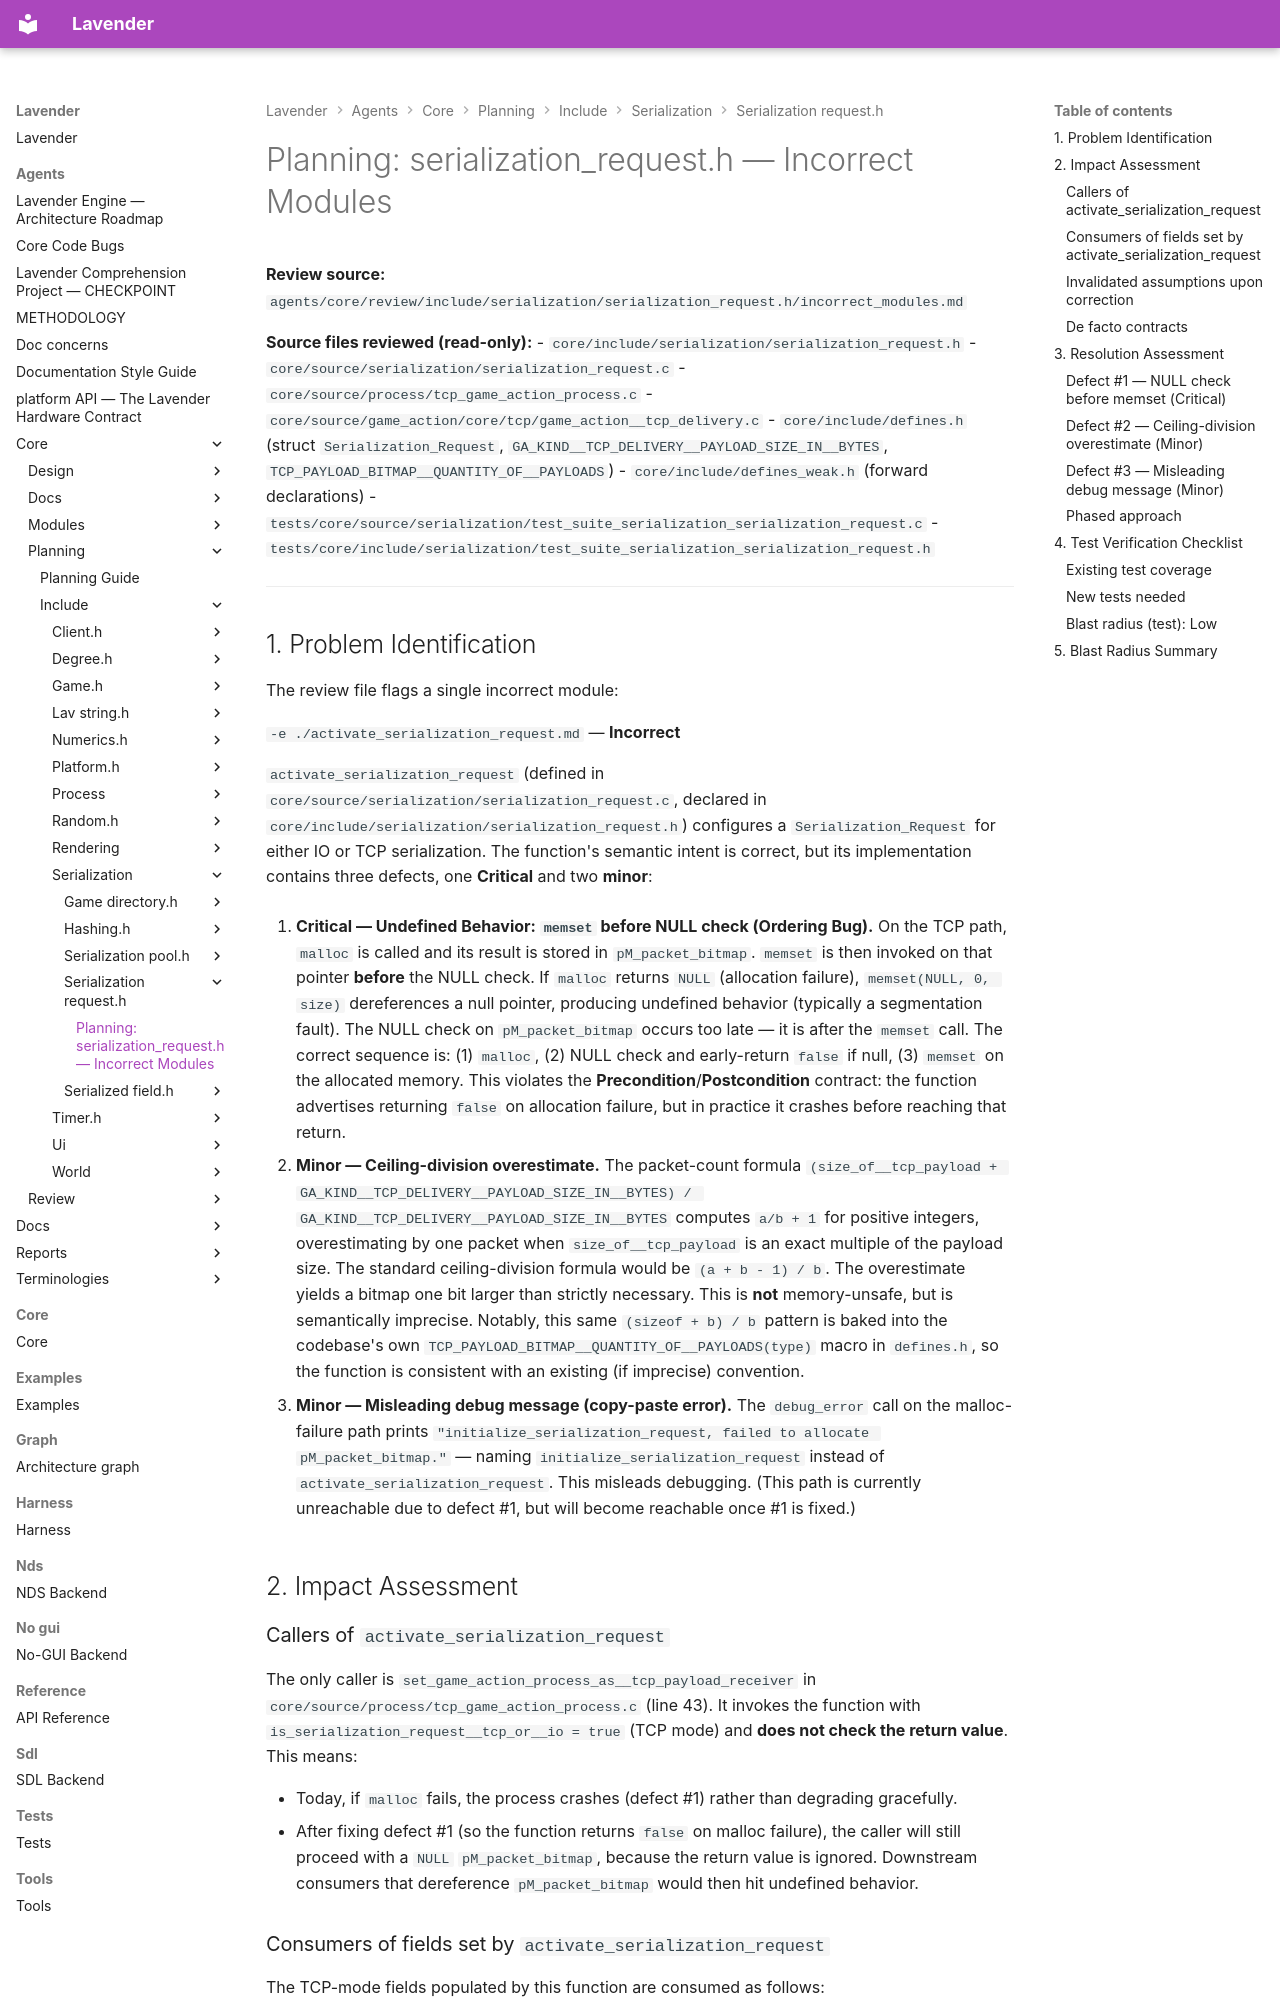

repository: darius-grauslys/lavender · page: agents/core/planning/include/serialization/serialization_request.h/incorrect_modules.html · generator: mkdocs

# Planning: serialization_request.h — Incorrect Modules

**Review source:** `agents/core/review/include/serialization/serialization_request.h/incorrect_modules.md`

**Source files reviewed (read-only):**
- `core/include/serialization/serialization_request.h`
- `core/source/serialization/serialization_request.c`
- `core/source/process/tcp_game_action_process.c`
- `core/source/game_action/core/tcp/game_action__tcp_delivery.c`
- `core/include/defines.h` (struct `Serialization_Request`, `GA_KIND__TCP_DELIVERY__PAYLOAD_SIZE_IN__BYTES`, `TCP_PAYLOAD_BITMAP__QUANTITY_OF__PAYLOADS`)
- `core/include/defines_weak.h` (forward declarations)
- `tests/core/source/serialization/test_suite_serialization_serialization_request.c`
- `tests/core/include/serialization/test_suite_serialization_serialization_request.h`

---

## 1. Problem Identification

The review file flags a single incorrect module:

`-e ./activate_serialization_request.md` — **Incorrect**

`activate_serialization_request` (defined in `core/source/serialization/serialization_request.c`, declared in `core/include/serialization/serialization_request.h`) configures a `Serialization_Request` for either IO or TCP serialization. The function's semantic intent is correct, but its implementation contains three defects, one **Critical** and two **minor**:

1. **Critical — Undefined Behavior: `memset` before NULL check (Ordering Bug).** On the TCP path, `malloc` is called and its result is stored in `pM_packet_bitmap`. `memset` is then invoked on that pointer **before** the NULL check. If `malloc` returns `NULL` (allocation failure), `memset(NULL, 0, size)` dereferences a null pointer, producing undefined behavior (typically a segmentation fault). The NULL check on `pM_packet_bitmap` occurs too late — it is after the `memset` call. The correct sequence is: (1) `malloc`, (2) NULL check and early-return `false` if null, (3) `memset` on the allocated memory. This violates the **Precondition**/**Postcondition** contract: the function advertises returning `false` on allocation failure, but in practice it crashes before reaching that return.

2. **Minor — Ceiling-division overestimate.** The packet-count formula `(size_of__tcp_payload + GA_KIND__TCP_DELIVERY__PAYLOAD_SIZE_IN__BYTES) / GA_KIND__TCP_DELIVERY__PAYLOAD_SIZE_IN__BYTES` computes `a/b + 1` for positive integers, overestimating by one packet when `size_of__tcp_payload` is an exact multiple of the payload size. The standard ceiling-division formula would be `(a + b - 1) / b`. The overestimate yields a bitmap one bit larger than strictly necessary. This is **not** memory-unsafe, but is semantically imprecise. Notably, this same `(sizeof + b) / b` pattern is baked into the codebase's own `TCP_PAYLOAD_BITMAP__QUANTITY_OF__PAYLOADS(type)` macro in `defines.h`, so the function is consistent with an existing (if imprecise) convention.

3. **Minor — Misleading debug message (copy-paste error).** The `debug_error` call on the malloc-failure path prints `"initialize_serialization_request, failed to allocate pM_packet_bitmap."` — naming `initialize_serialization_request` instead of `activate_serialization_request`. This misleads debugging. (This path is currently unreachable due to defect #1, but will become reachable once #1 is fixed.)

## 2. Impact Assessment

### Callers of `activate_serialization_request`

The only caller is `set_game_action_process_as__tcp_payload_receiver` in `core/source/process/tcp_game_action_process.c` (line 43). It invokes the function with `is_serialization_request__tcp_or__io = true` (TCP mode) and **does not check the return value**. This means:

- Today, if `malloc` fails, the process crashes (defect #1) rather than degrading gracefully.
- After fixing defect #1 (so the function returns `false` on malloc failure), the caller will still proceed with a `NULL` `pM_packet_bitmap`, because the return value is ignored. Downstream consumers that dereference `pM_packet_bitmap` would then hit undefined behavior.
